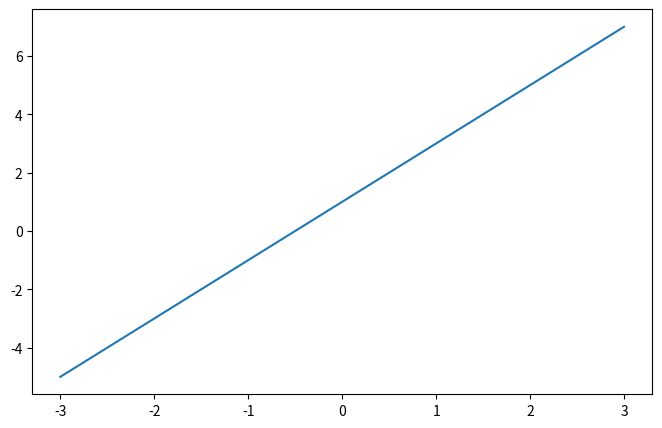
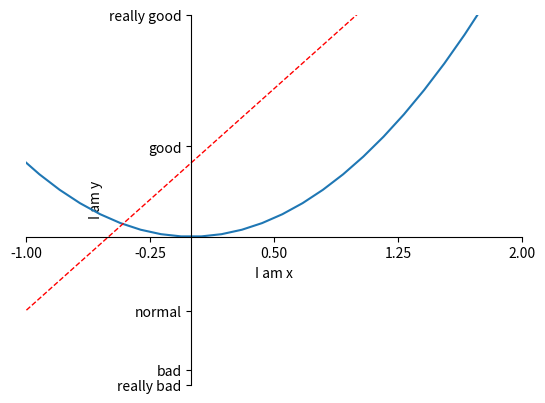

Python code for these plots, in order:
#!/usr/bin/env python3
# -*- coding: utf-8 -*-
"""
matplotlib是类似matlab的一个可视化的画图包
"""
import matplotlib.pyplot as plt
import numpy as np

x = np.linspace(-3, 3, 50)

y1 = 2 * x + 1

y2 = x**2

# figure 创建一个新画布，到下一个figure出现之前，当前的figure就结束了
plt.figure(num=4, figsize=(8, 5))
plt.plot(x, y1)

plt.figure()
plt.plot(x, y2)
# 先的颜色，宽度，样式（虚线）
plt.plot(x, y1, color='red', linewidth=1.0, linestyle='--')

# 设置坐标轴标尺的显示范围
plt.xlim((-1, 2))
plt.ylim((-2, 3))

# 设置坐标轴的标签
plt.xlabel('I am x')
plt.ylabel('I am y')

new_ticks = np.linspace(-1, 2, 5)
# 更换坐标的显示值（标尺）
plt.xticks(new_ticks)
plt.yticks([-2, -1.8, -1, 1.22, 3],
           ['really bad', 'bad', 'normal', 'good', 'really good'])

# 对坐标轴进行操作
ax = plt.gca()
# 去掉坐标轴上面的线和右边的线
ax.spines['right'].set_color('none')
ax.spines['top'].set_color('none')

# 设置坐标轴原点的位置
# 用下面的坐标轴代替我的x轴，图默认没有x，y轴，下面两步设置指定x，y轴
ax.xaxis.set_ticks_position('bottom')
# 用左边的坐标轴代替我的y轴
ax.yaxis.set_ticks_position('left')
# 定义坐标轴的位置
# 设置横坐标的位置，是y轴线上的0位置
ax.spines['bottom'].set_position(('data', 0))  # outward,axes
# 设置纵坐标的位置，是x轴线上的0位置
ax.spines['left'].set_position(('data', 0))

plt.show()
